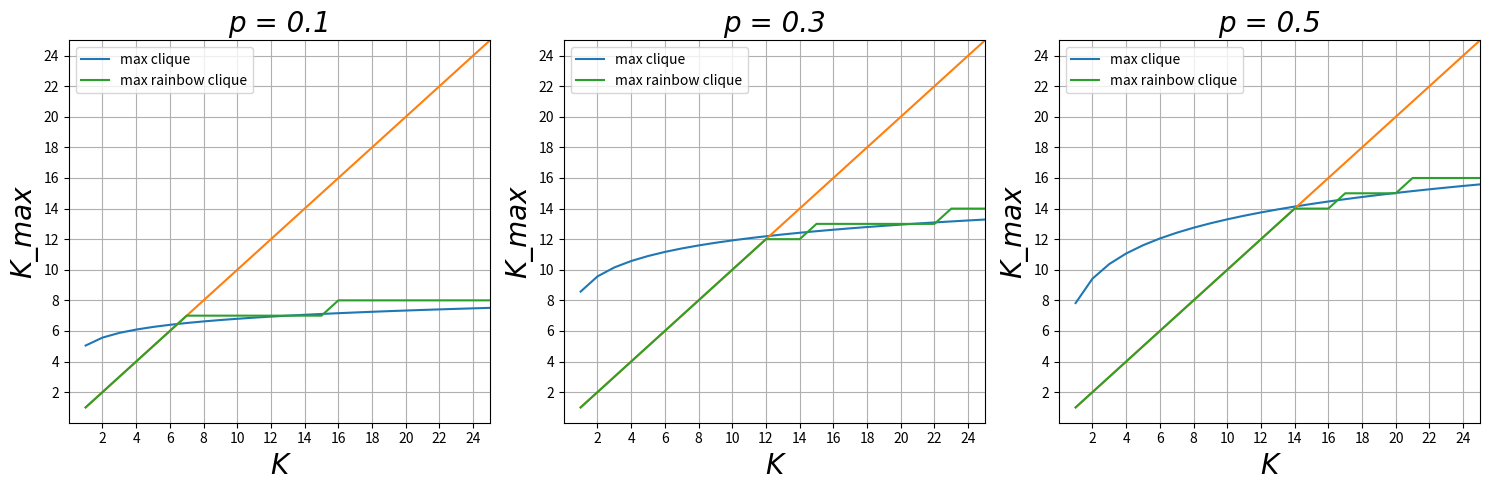

Reproduce this figure in Python.
import math
import numpy as np
import matplotlib.pyplot as plt
from matplotlib.font_manager import FontProperties

# Setting font properties for consistent styling in the plot
font = FontProperties()
font.set_family('serif')
font.set_name('Times New Roman')
font.set_style('italic')


def calculate_k_max(num_nodes, p):
    """
    Calculate the threshold of natural cliques (K_max) for a given graph.

    This function computes the maximum value of K for a graph where
    the number of nodes and edge probability is provided. The calculation
    is based on the formula derived from the Erdős–Rényi model.

    :param num_nodes: Number of nodes in the graph.
    :param p: Probability of existence for each edge in the graph.
    :return: max_k - The threshold of natural cliques (K_max).
    """
    # Compute the K_max threshold for natural cliques
    return 2 * (np.log(num_nodes) / np.log(1 / p)) - 2 * (np.log(np.log(num_nodes) / np.log(1 / p)) / np.log(1 / p))


def rainbow_clique(num_colors, nodes_per_color, p):
    """
    Calculate the maximum size of a rainbow clique in a graph.

    A rainbow clique is defined as a clique where each node comes from
    a different color. This function calculates the threshold of natural
    rainbow cliques based on the number of colors, nodes per color,
    and edge probability.

    :param num_colors: The number of different colors (sets) in the graph.
    :param nodes_per_color: Number of nodes in each color set.
    :param p: Probability of existence for each edge in the graph.
    :return: max_k - The threshold of natural rainbow cliques.
    """
    max_k = 0

    def expression(num_colors, k):
        """
        Helper function to compute the expression for the rainbow clique threshold.

        :param num_colors: The number of different colors.
        :param k: The size of the rainbow clique.
        :return: Value of the expression for given num_colors and k.
        """
        return math.comb(num_colors, k) * (nodes_per_color ** k) * (p ** ((k * (k - 1)) / 2))

    # Iterate over all possible k values and compute the expression
    for i in range(num_colors + 1):
        z = expression(num_colors, i)
        if z >= 1:
            max_k = i  # Update max_k if the current value satisfies the condition
    return max_k


def plot_for_p(p, range_k, place):
    """
    Plot the maximum clique and rainbow clique thresholds as functions of K for a given edge probability p.

    This function generates a plot for the max clique and max rainbow clique, comparing them over
    a range of K values.

    :param p: The edge probability for the graph.
    :param range_k: The range of K values to consider for the plot.
    :param place: The subplot axis object where the plot should be drawn.
    """
    # Determine the number of nodes per color based on the probability p
    if p == 0.5:
        nodes_per_color = 100
    else:
        nodes_per_color = 1000

    # Generate an array of K values to plot
    k_values = np.arange(1, range_k)

    # Calculate the max clique threshold for each K
    k_max_values = calculate_k_max(k_values * nodes_per_color, p)

    # Calculate the max rainbow clique threshold for each K
    k_max_rainbow = []
    for k in range(1, range_k):
        k_max_rainbow.append(rainbow_clique(k, nodes_per_color, p))

    # Plot the results
    place.plot(k_values, k_max_values, label="max clique")
    place.plot(k_values, k_values)
    place.plot(k_values, k_max_rainbow, label="max rainbow clique")

    # Set plot labels, title, and grid
    place.set_xlabel('K', fontproperties=font, fontsize=20)
    place.set_ylabel(f'K_max', fontproperties=font, fontsize=20)
    place.legend()
    place.set_xticks(np.arange(2, len(k_values), 2))
    place.set_yticks(np.arange(2, len(k_values), 2))
    place.set_title(f'p = {p}', fontproperties=font, fontsize=20)
    place.set_xlim(0, 25)
    place.set_ylim(0, 25)
    place.grid(True)


def main():
    """
    Main function to generate and display plots for different values of p (probability).

    This function creates subplots showing the relationship between K and K_max
    for both the maximum clique and rainbow clique for various edge probabilities.
    """
    # Create a 1x3 subplot grid
    fig, axs = plt.subplots(1, 3, figsize=(15, 5))

    # Generate and plot for different values of p (0.1, 0.3, 0.5)
    plot_for_p(0.1, 50, axs[0])
    plot_for_p(0.3, 50, axs[1])
    plot_for_p(0.5, 50, axs[2])

    # Adjust layout and display the plot
    plt.tight_layout()
    plt.show()


if __name__ == '__main__':
    main()
